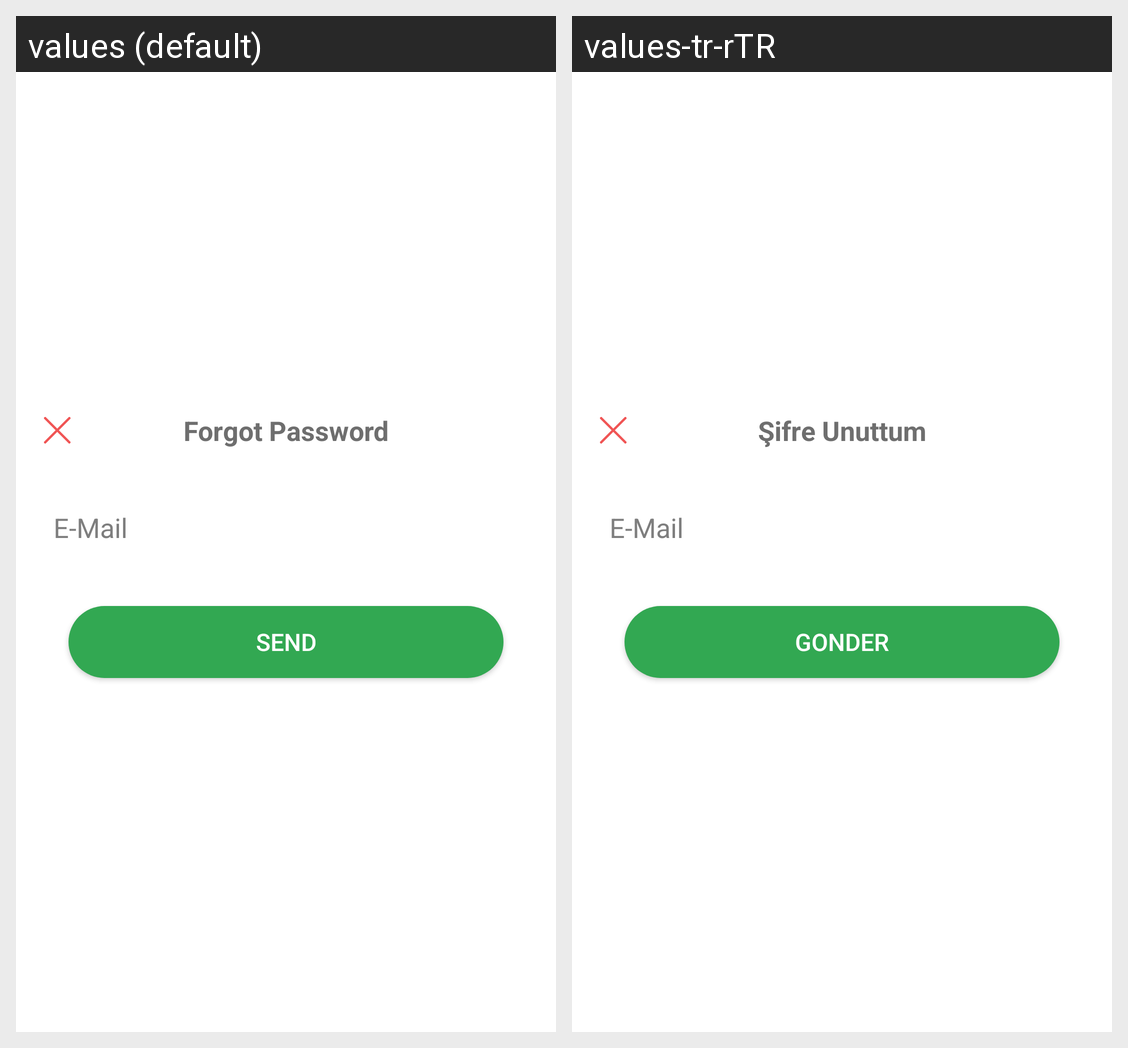

The Android screen above is rendered under two locales of the same app. Produce the string resources it draws, with the default and per-locale values.
Android screen res/layout/layout_forgot_password.xml rendered under 2 locales, left to right: values (default), values-tr-rTR. Device: Nexus 5 (rendered at 1080×1920; each locale shown at half size, 540×960, under a caption strip naming it); theme Theme.MyGoalDiary.
Strings drawn on this screen, with the default value and each locale's value (text and hints the layout hard-codes, and strings that could not be matched under every locale, appear in the picture but are not listed):

forgotPassword
  values: Forgot Password
  values-tr-rTR: Şifre Unuttum

send
  values: SEND
  values-tr-rTR: Gonder
